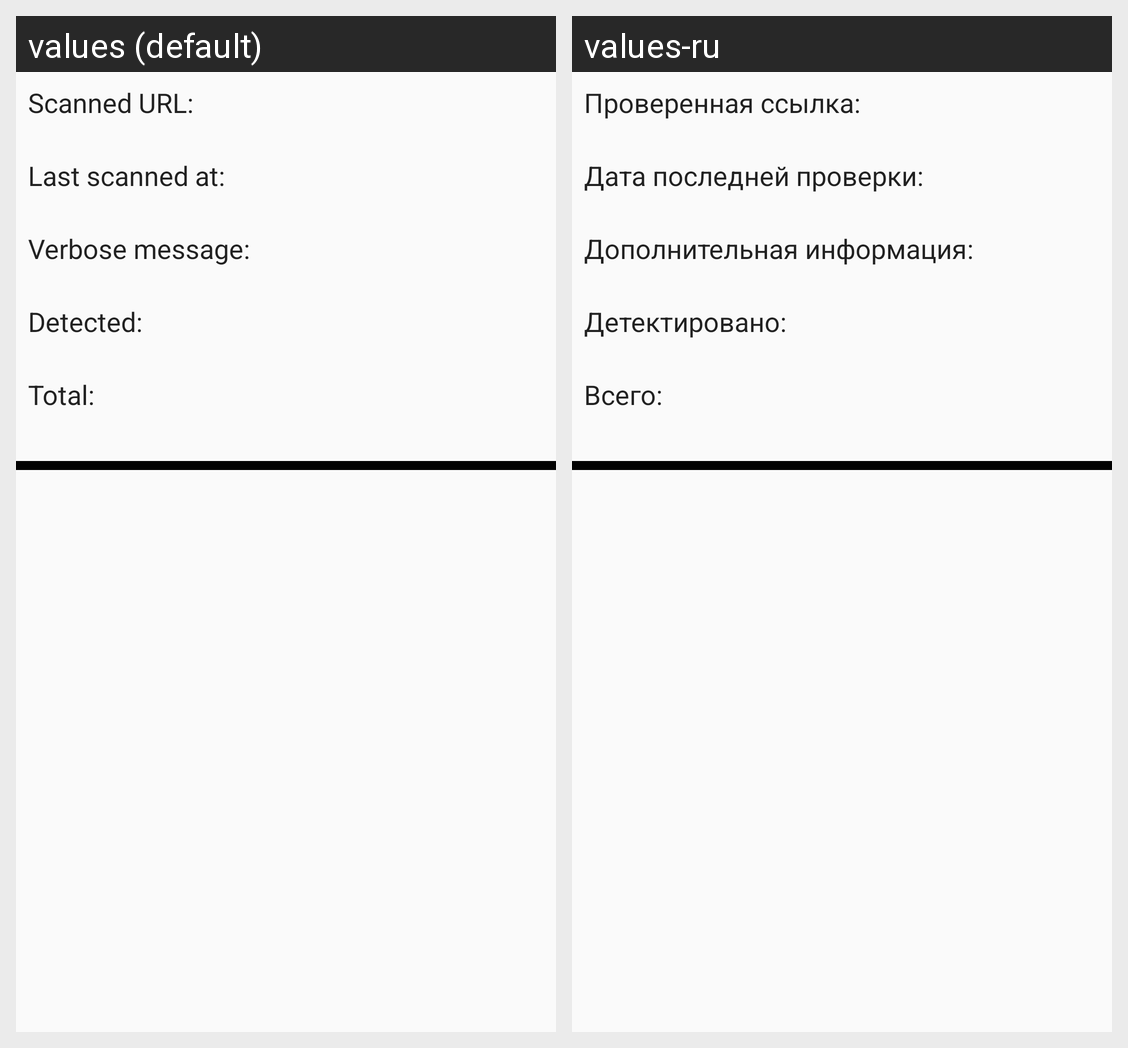

The Android screen above is rendered under two locales of the same app. Produce the string resources it draws, with the default and per-locale values.
Android screen res/layout/single_url_analys_result.xml rendered under 2 locales, left to right: values (default), values-ru. Device: Nexus 5 (rendered at 1080×1920; each locale shown at half size, 540×960, under a caption strip naming it); theme AppTheme.
Strings drawn on this screen, with the default value and each locale's value (text and hints the layout hard-codes, and strings that could not be matched under every locale, appear in the picture but are not listed):

scanned_url
  values: Scanned URL:
  values-ru: Проверенная ссылка:

last_scanned_at
  values: Last scanned at:
  values-ru: Дата последней проверки:

verbose_message
  values: Verbose message:
  values-ru: Дополнительная информация:

detected
  values: Detected:
  values-ru: Детектировано:

total
  values: Total:
  values-ru: Всего:
